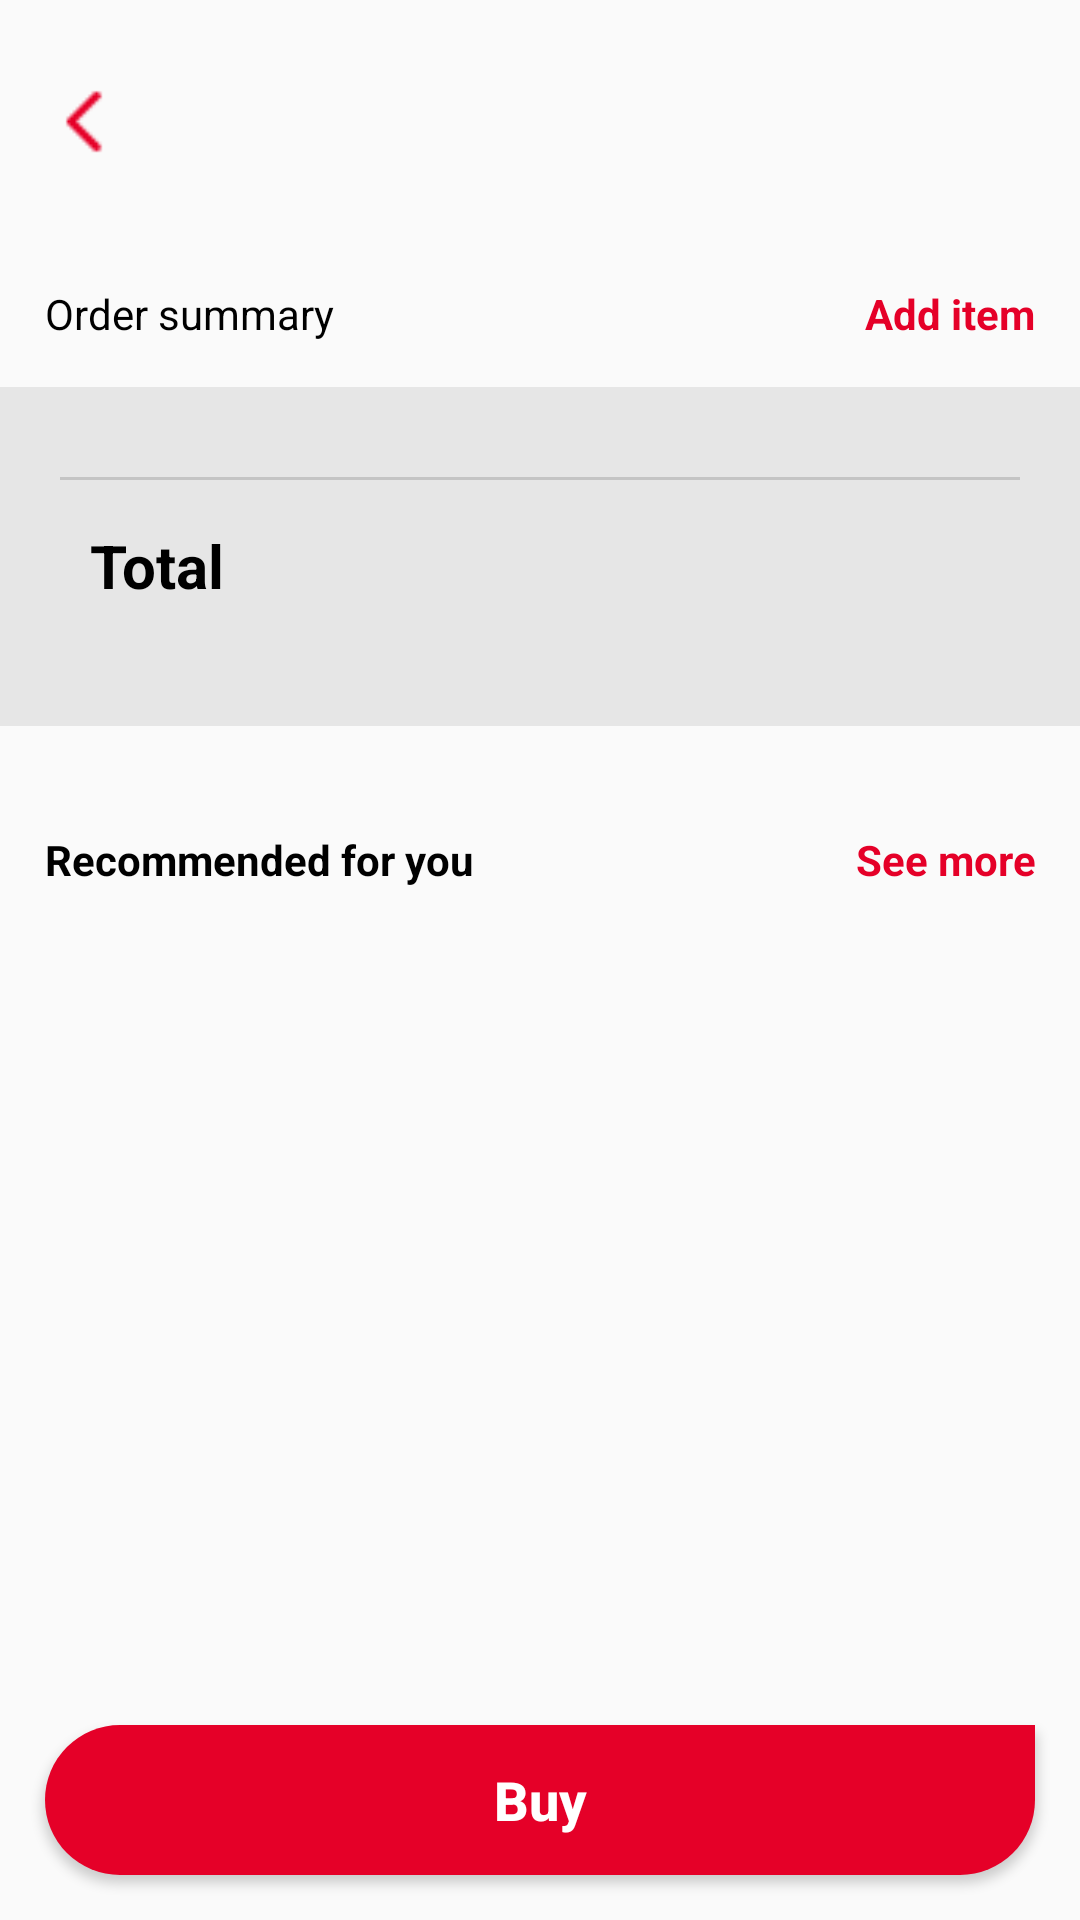

The Android layout XML behind this screen, and the referenced resources:
<!-- AndroidManifest.xml: application theme AppTheme -->
<!-- res/layout/activity_cart.xml -->
<?xml version="1.0" encoding="utf-8"?>
<LinearLayout
    android:orientation="vertical"
    xmlns:android="http://schemas.android.com/apk/res/android"
    xmlns:app="http://schemas.android.com/apk/res-auto"
    xmlns:tools="http://schemas.android.com/tools"
    android:layout_width="match_parent"
    android:layout_height="match_parent"
    tools:context=".ui.activity.cart.CartActivity">

    <FrameLayout
        android:layout_width="match_parent"
        android:layout_height="match_parent">

        <androidx.core.widget.NestedScrollView
            android:id="@+id/cart_nestedscrollview"
            android:layout_width="match_parent"
            android:layout_height="match_parent">

            <LinearLayout
                android:layout_width="match_parent"
                android:layout_height="wrap_content"
                android:orientation="vertical">

                <ImageView
                    android:layout_margin="15dp"
                    android:id="@+id/back_imageview"
                    android:layout_width="25dp"
                    android:layout_height="50dp"
                    app:srcCompat="@drawable/back" />

                <LinearLayout
                    android:layout_marginBottom="10dp"
                    android:layout_width="match_parent"
                    android:layout_height="match_parent"
                    android:orientation="horizontal"
                    android:paddingStart="15dp"
                    android:paddingTop="15dp"
                    android:paddingEnd="15dp"
                    android:paddingBottom="5dp">

                    <TextView
                        android:layout_width="wrap_content"
                        android:layout_height="wrap_content"
                        android:layout_weight="1"
                        android:text="@string/order_summary"
                        android:textColor="@color/textColorBlack" />

                    <TextView
                        android:id="@+id/add_item_textview"
                        android:layout_width="wrap_content"
                        android:layout_height="wrap_content"
                        android:layout_weight="1"
                        android:gravity="right"
                        android:text="@string/add_item"
                        android:textColor="@color/colorPrimaryDark"
                        android:textStyle="bold" />
                </LinearLayout>

                <LinearLayout
                    android:padding="15dp"
                    android:background="@color/colorLightGray"
                    android:layout_marginBottom="20dp"
                    android:layout_width="match_parent"
                    android:layout_height="match_parent"
                    android:orientation="vertical">

                    <androidx.recyclerview.widget.RecyclerView
                        android:id="@+id/cart_recycleview"
                        android:layout_width="match_parent"
                        android:layout_height="wrap_content"
                        android:layout_marginTop="5dp"
                        android:layout_marginBottom="10dp"
                        android:clipToPadding="false"
                        android:paddingStart="10dp"
                        android:paddingEnd="0dp"
                        tools:visibility="visible" />

                    <View
                        android:layout_marginLeft="5dp"
                        android:layout_marginRight="5dp"
                        android:layout_width="match_parent"
                        android:layout_height="1dp"
                        android:background="@color/colorGray" />

                    <LinearLayout
                        android:layout_marginBottom="20dp"
                        android:layout_width="match_parent"
                        android:layout_height="match_parent"
                        android:orientation="horizontal"
                        android:paddingStart="15dp"
                        android:paddingTop="15dp"
                        android:paddingEnd="15dp"
                        android:paddingBottom="5dp">

                        <TextView
                            android:layout_width="wrap_content"
                            android:layout_height="wrap_content"
                            android:layout_weight="1"
                            android:textStyle="bold"
                            android:textSize="20sp"
                            android:text="@string/total"
                            android:textColor="@color/textColorBlack" />

                        <TextView
                            android:id="@+id/total_textview"
                            android:layout_width="wrap_content"
                            android:layout_height="wrap_content"
                            android:layout_weight="1"
                            android:gravity="right"
                            android:textColor="@color/textColorBlack"
                            android:textSize="20sp"
                            android:textStyle="bold" />

                    </LinearLayout>

                </LinearLayout>

                <LinearLayout
                    android:layout_width="match_parent"
                    android:layout_height="wrap_content"
                    android:orientation="vertical">

                    <LinearLayout
                        android:id="@+id/recomended_layout"
                        android:layout_width="match_parent"
                        android:layout_height="match_parent"
                        android:orientation="horizontal"
                        android:paddingStart="15dp"
                        android:paddingTop="15dp"
                        android:paddingEnd="15dp"
                        android:paddingBottom="5dp">

                        <TextView
                            android:layout_width="wrap_content"
                            android:layout_height="wrap_content"
                            android:layout_weight="1"
                            android:text="@string/recomended_for_you"
                            android:textColor="@color/textColorBlack"
                            android:textStyle="bold" />

                        <TextView
                            android:id="@+id/see_more_textview"
                            android:layout_width="wrap_content"
                            android:layout_height="wrap_content"
                            android:layout_weight="1"
                            android:gravity="right"
                            android:text="@string/see_more"
                            android:textColor="@color/colorPrimaryDark"
                            android:textStyle="bold" />
                    </LinearLayout>

                    <androidx.recyclerview.widget.RecyclerView
                        android:id="@+id/recomended_recycleview"
                        android:layout_width="match_parent"
                        android:layout_height="match_parent"
                        android:layout_marginTop="5dp"
                        android:layout_marginBottom="10dp"
                        android:clipToPadding="false"
                        android:paddingStart="10dp"
                        android:paddingEnd="0dp"
                        tools:visibility="visible" />

                    <LinearLayout
                        android:layout_width="match_parent"
                        android:layout_height="120dp" />

                </LinearLayout>

            </LinearLayout>

        </androidx.core.widget.NestedScrollView>

        <Button
            android:layout_margin="15dp"
            android:id="@+id/buy_button"
            android:layout_width="match_parent"
            android:layout_height="50dp"
            android:layout_gravity="bottom|center"
            android:background="@drawable/rounded_shape"
            android:text="@string/buy"
            android:textAllCaps="false"
            android:textStyle="bold"
            android:textColor="@color/textColorWhite"
            android:textSize="18sp" />

    </FrameLayout>
</LinearLayout>
<!-- resources referenced by this layout -->
<resources>
  <color name="colorGray">#C4C4C4</color>
  <color name="colorLightGray">#E6E6E6</color>
  <color name="colorPrimaryDark">#E50028</color>
  <color name="textColorBlack">#000000</color>
  <color name="textColorWhite">#FFFFFF</color>
  <!-- drawable back: png bitmap (drawable, 310 bytes) -->
  <!-- drawable rounded_shape (drawable) -->
  <shape
      xmlns:android="http://schemas.android.com/apk/res/android"
      android:shape="rectangle">
      <solid
          android:color="@color/colorPrimaryDark" >
      </solid>
      <corners
          android:bottomLeftRadius="28dp"
          android:topLeftRadius="28dp"
          android:bottomRightRadius="28dp">
      </corners>
  
  </shape>
  <string name="add_item">Add item</string>
  <string name="buy">Buy</string>
  <string name="order_summary">Order summary</string>
  <string name="recomended_for_you">Recommended for you</string>
  <string name="see_more">See more</string>
  <string name="total">Total</string>
  <style name="AppTheme" parent="Theme.AppCompat.Light.NoActionBar">
          
          <item name="colorPrimary">@color/colorPrimary</item>
          <item name="colorPrimaryDark">@color/colorPrimaryDark</item>
          <item name="colorAccent">@color/colorAccent</item>
      </style>
  <color name="colorPrimary">#E5E5E5</color>
  <color name="colorAccent">#444747</color>
</resources>
